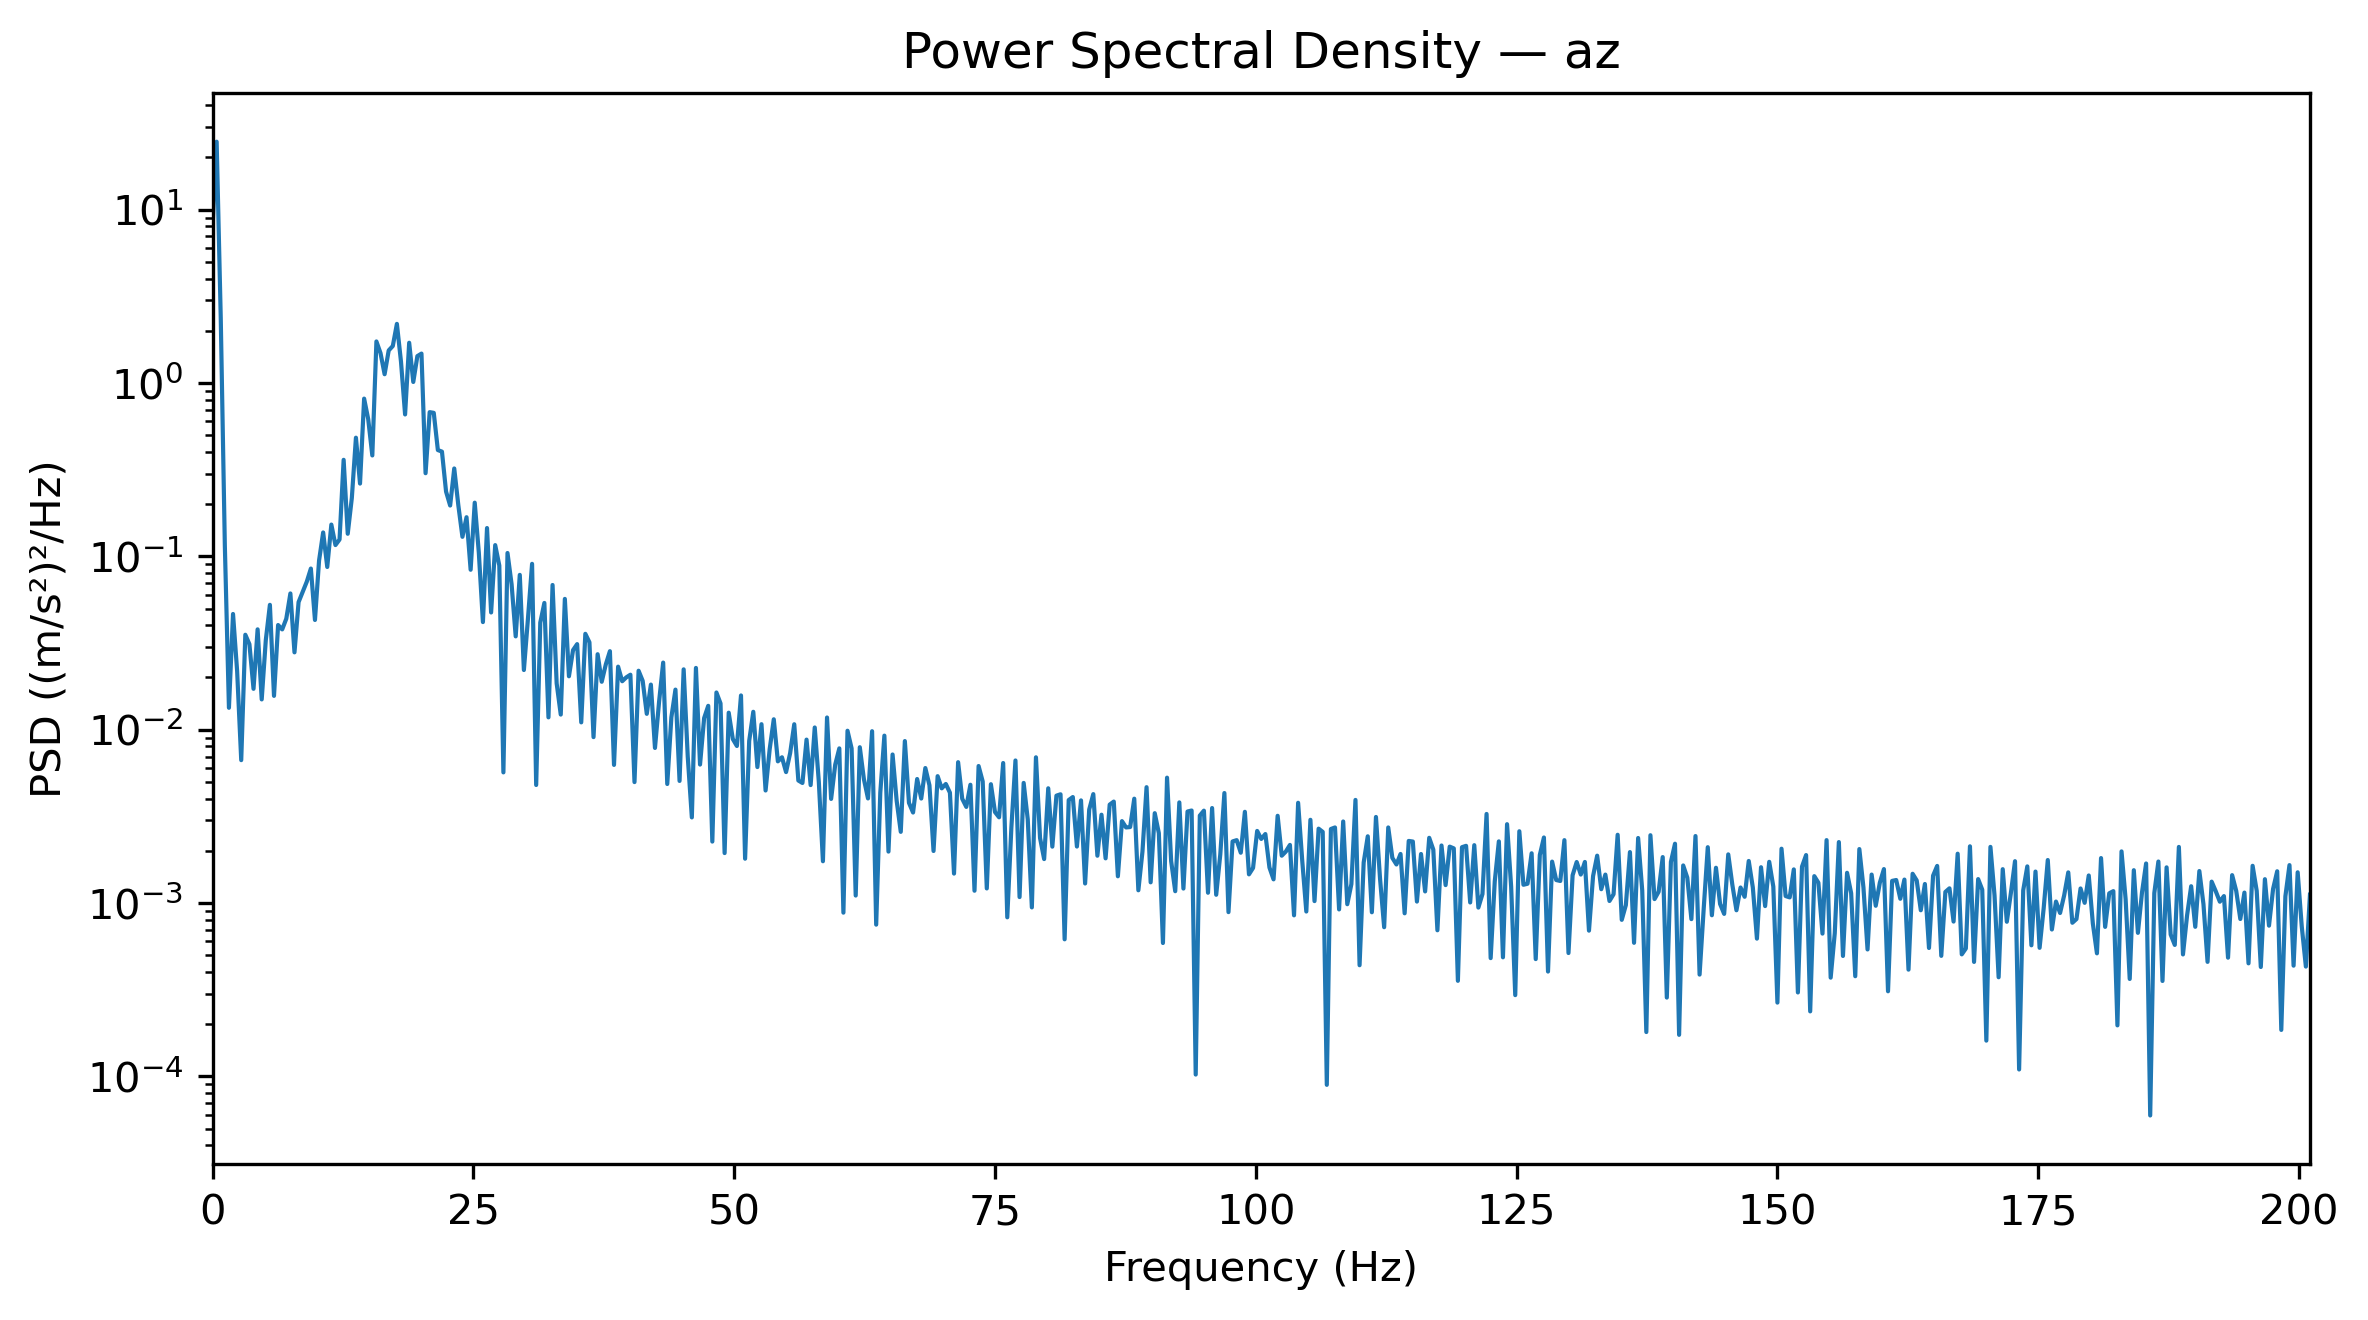

Values plotted in this chart, from the file beside it:
Frequency_Hz, PSD_(m_s2)^2_per_Hz
0.0, 7.954
0.3927, 24.64
0.7854, 2.383
1.178, 0.1153
1.571, 0.01337
1.963, 0.04649
2.356, 0.02179
2.749, 0.006672
3.141, 0.03529
3.534, 0.03112
3.927, 0.0172
4.319, 0.03791
4.712, 0.01495
5.105, 0.03289
5.497, 0.05249
5.89, 0.01567
6.283, 0.04015
6.675, 0.03787
7.068, 0.04364
7.461, 0.06107
7.854, 0.02793
8.246, 0.05443
8.639, 0.06225
9.032, 0.07137
9.424, 0.08499
9.817, 0.04293
10.21, 0.09453
10.6, 0.1373
10.99, 0.0868
11.39, 0.1524
11.78, 0.1161
12.17, 0.125
12.57, 0.3602
12.96, 0.1349
13.35, 0.2171
13.74, 0.4833
14.14, 0.2627
14.53, 0.8121
14.92, 0.6181
15.31, 0.3818
15.71, 1.735
16.1, 1.487
16.49, 1.123
16.89, 1.54
17.28, 1.633
17.67, 2.191
18.06, 1.327
18.46, 0.6581
18.85, 1.706
19.24, 1.013
19.63, 1.428
20.03, 1.477
20.42, 0.3015
20.81, 0.6786
21.2, 0.6724
21.6, 0.4101
21.99, 0.4018
22.38, 0.2364
22.78, 0.1963
23.17, 0.3211
... 453 more rows
